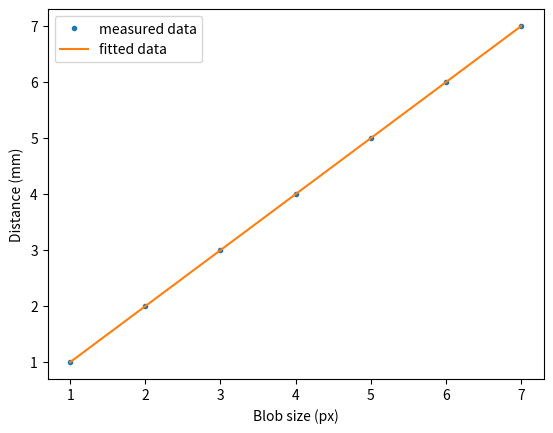

This chart was generated by the following Python code:
#!/usr/bin/python3
# -*- coding: utf-8 -*-

import matplotlib.pyplot as plt
import numpy as np
import scipy.optimize as opt

# Fill the lists with your data
X = [1, 2, 3, 4, 5, 6, 7] # Size [px]
Y = [1, 2, 3, 4, 5, 6, 7] # Distance [mm]


def blob_size_to_distance(blob_size, a, b):
    """
    TASK: The cost function which parameters we are looking for, replace with correct function
    """

    dist = a * blob_size + b

    return dist


if __name__ == "__main__":
    # The curve fitting happens here
    optimized_parameters, pcov = opt.curve_fit(
        blob_size_to_distance,
        X,
        Y,
        bounds=([-np.inf, -np.inf], [np.inf, np.inf])
    )

    print(optimized_parameters)
    a = optimized_parameters[0]
    b = optimized_parameters[1]

    print("Optimized parameters:")
    print("  a = " + str(a))
    print("  b = " + str(b))

    # Calculate points with the optimized parameters
    x_data_fit = np.linspace(min(X), max(X), 100)
    y_data_fit = blob_size_to_distance(x_data_fit, *optimized_parameters)

    # Plot the data
    plt.plot(X, Y, ".", label="measured data")
    plt.plot(x_data_fit, y_data_fit, label="fitted data")

    # Show the graph
    plt.legend()
    plt.xlabel("Blob size (px)")
    plt.ylabel("Distance (mm)")
    plt.show()
